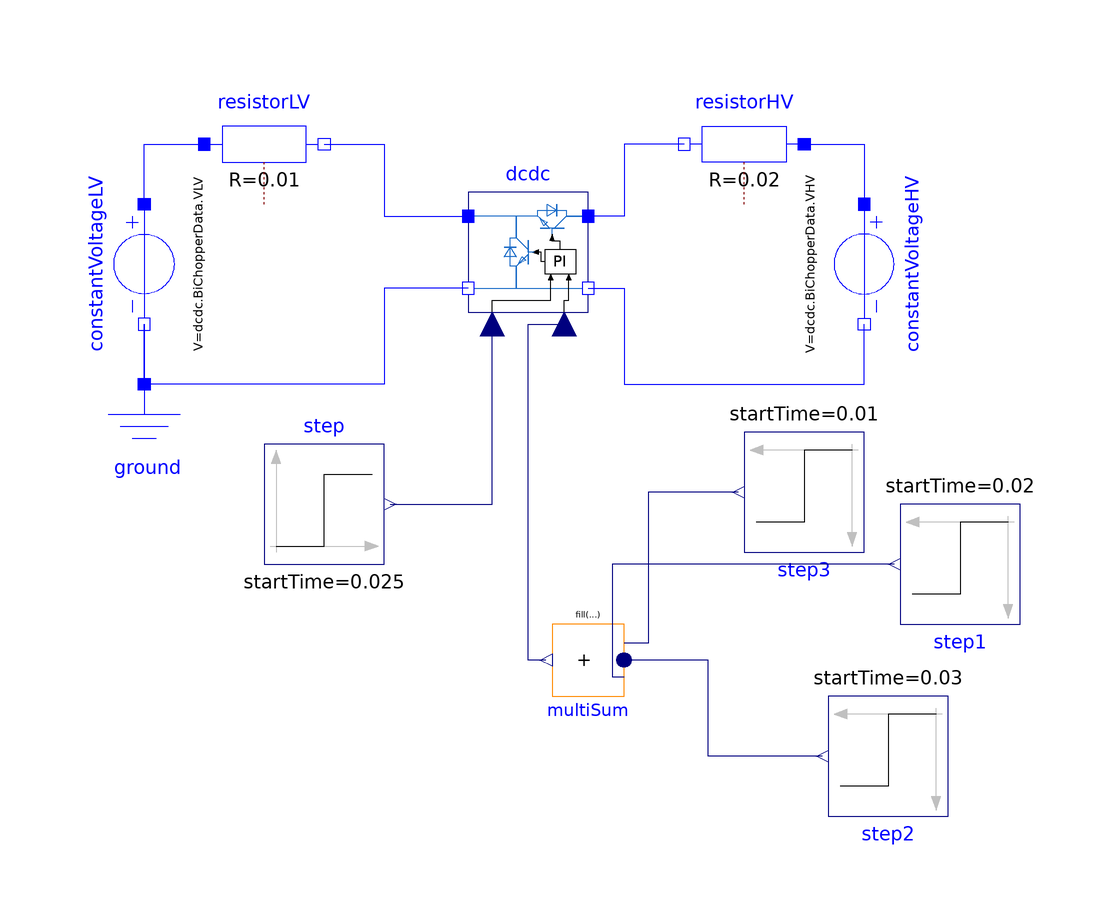

This picture is the connection diagram that the Modelica source below describes through its graphical annotations.

model ControlledStep "Step on an Controller"
  extends Modelica.Icons.Example;
  parameter Modelica.Units.SI.Voltage VLV=12 "LV voltage";
  parameter Modelica.Units.SI.Voltage VHV=24 "HV voltage";
  Modelica.Electrical.Analog.Sources.ConstantVoltage constantVoltageLV(V=dcdc.BiChopperData.VLV)
    annotation (Placement(transformation(
        extent={{-10,10},{10,-10}},
        rotation=270,
        origin={-60,0})));
  Modelica.Electrical.Analog.Basic.Resistor resistorLV(R=0.01)
    annotation (Placement(transformation(extent={{-50,10},{-30,30}})));
  Modelica.Electrical.Analog.Basic.Ground ground
    annotation (Placement(transformation(extent={{-70,-40},{-50,-20}})));
  Modelica.Electrical.Analog.Sources.ConstantVoltage constantVoltageHV(V=dcdc.BiChopperData.VHV)
    annotation (Placement(transformation(
        extent={{-10,-10},{10,10}},
        rotation=270,
        origin={60,0})));
  Modelica.Electrical.Analog.Basic.Resistor resistorHV(R=0.02)
    annotation (Placement(transformation(extent={{50,10},{30,30}})));
  Modelica.Blocks.Sources.Step step(height=2.5, startTime=0.025)
                                                               annotation (
      Placement(transformation(
        extent={{-10,-10},{10,10}},
        rotation=0,
        origin={-30,-40})));
  Averaging.CurrentBalance.ControlledBuckBoost dcdc(
    EnableCH1=true,
    EnableCH2=true,
    BiChopperData=ParameterRecords.BiChopper(kDiodeMode=0.01, TiDiodeMode=5e-5))
    annotation (Placement(transformation(extent={{-6,-8},{14,12}})));
  Modelica.Blocks.Sources.Step step1(height=-2, startTime=0.02) annotation (Placement(
        transformation(
        extent={{-10,-10},{10,10}},
        rotation=180,
        origin={76,-50})));
  Modelica.Blocks.Sources.Step step2(height=2, startTime=0.03) annotation (Placement(
        transformation(
        extent={{-10,-10},{10,10}},
        rotation=180,
        origin={64,-82})));
  Modelica.Blocks.Math.MultiSum multiSum(nu=3) annotation (Placement(transformation(
        extent={{-6,-6},{6,6}},
        rotation=180,
        origin={14,-66})));
  Modelica.Blocks.Sources.Step step3(height=2,
    offset=0,                                  startTime=0.01) annotation (Placement(
        transformation(
        extent={{-10,-10},{10,10}},
        rotation=180,
        origin={50,-38})));
equation
  connect(constantVoltageLV.p,resistorLV. p)
    annotation (Line(points={{-60,10},{-60,20},{-50,20}}, color={0,0,255}));
  connect(constantVoltageLV.n,ground. p)
    annotation (Line(points={{-60,-10},{-60,-20}},           color={0,0,255}));
  connect(resistorHV.p,constantVoltageHV. p)
    annotation (Line(points={{50,20},{60,20},{60,10}}, color={0,0,255}));
  connect(resistorLV.n, dcdc.pin_pLV)
    annotation (Line(points={{-30,20},{-20,20},{-20,8},{-6,8}}, color={0,0,255}));
  connect(dcdc.pin_nLV, constantVoltageLV.n)
    annotation (Line(points={{-6,-4},{-20,-4},{-20,-20},{-60,-20},{-60,-10}},
                                                                    color={0,0,255}));
  connect(step.y, dcdc.DirectionPin)
    annotation (Line(points={{-19,-40},{-2,-40},{-2,-10}}, color={0,0,127}));
  connect(resistorHV.n, dcdc.pin_pHV)
    annotation (Line(points={{30,20},{20,20},{20,8},{14,8}}, color={0,0,255}));
  connect(dcdc.pin_nHV, constantVoltageHV.n) annotation (Line(points={{14,-4},{
          20,-4},{20,-20},{60,-20},{60,-10}}, color={0,0,255}));
  connect(step1.y, multiSum.u[1])
    annotation (Line(points={{65,-50},{18,-50},{18,-68.8},{20,-68.8}}, color={0,0,127}));
  connect(step2.y, multiSum.u[2])
    annotation (Line(points={{53,-82},{34,-82},{34,-66},{20,-66}}, color={0,0,127}));
  connect(multiSum.y, dcdc.ISETA)
    annotation (Line(points={{6.98,-66},{4,-66},{4,-10},{10,-10}}, color={0,0,127}));
  connect(step3.y, multiSum.u[3])
    annotation (Line(points={{39,-38},{24,-38},{24,-63.2},{20,-63.2}}, color={0,0,127}));
  annotation (experiment(
      StopTime=0.04,
      Interval=2e-07,
      Tolerance=1e-07,
      __Dymola_Algorithm="Dassl"), Documentation(info="<html>
<p>This Example tests the Controlled BiChopper with a Step on the Controller.</p>
</html>"));
end ControlledStep;